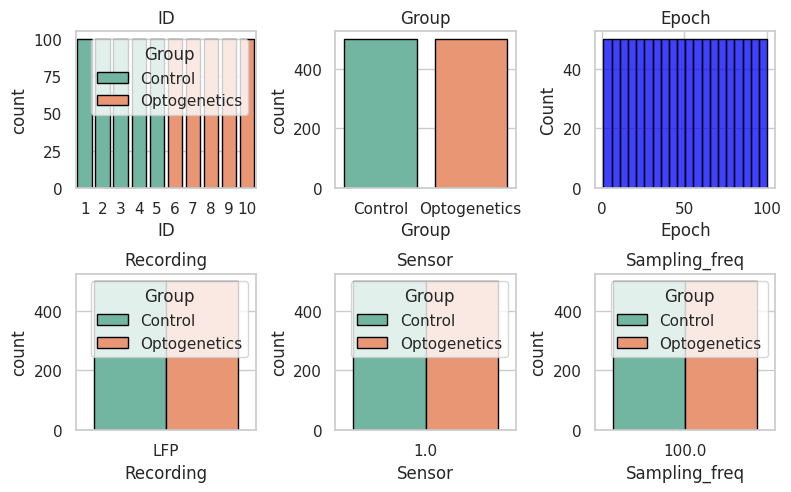
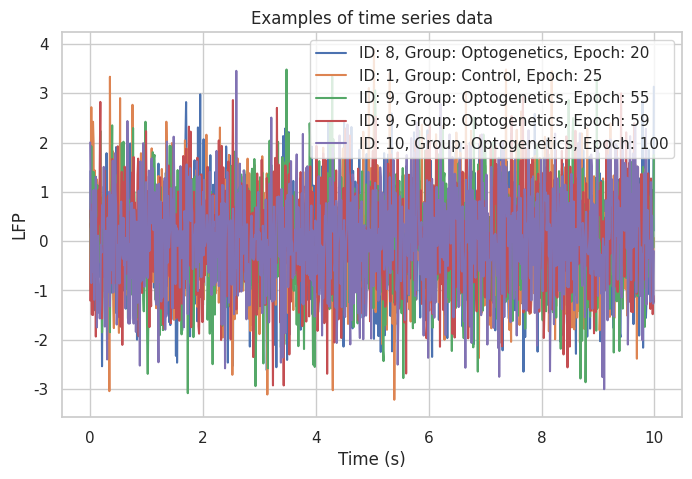

Generate these figures, in order, with matplotlib:
""" Create artificial test data and assess the methods of the Features and Inference classes."""

import numpy as np
import pandas as pd
import seaborn as sns
import matplotlib.pyplot as plt

def create_artificial_data(plot=True):
    """ Create artificial data for testing."""
    # Create a Pandas DataFrame with the following columns: 'ID', 'Group', 'Epoch', 'Recording', 'Sensor',
    # 'Sampling_freq' and 'Data'. The 'ID' column contains the unique identifier of the subject or animal. The
    # 'Group' column defines the group in which the subject/animal has been classified: for example, 'Control' or
    # 'Patient'. The 'Epoch' column contains the epoch number. The 'Recording' column contains the type of recording
    # (e.g., 'LFP'). The 'Sensor' column contains the sensor number. The 'Sampling_freq' column contains the sampling
    # frequency of the data. The 'Data' column contains the time-series data values.

    # Create a list of unique identifiers.
    ID = np.repeat(np.arange(1, 11), 100)
    # Create a list of groups.
    Group = np.repeat(['Control', 'Optogenetics'], 500)
    # Create a list of epochs.
    Epoch = np.tile(np.arange(1, 101), 10)
    # Create a list of recordings.
    Recording = np.repeat(['LFP'], 1000)
    # Create a list of sensors.
    Sensor = np.ones(1000)
    # Create a list of sampling frequencies (Hz).
    Sampling_freq = 100.0 * np.ones(1000)
    # Create a list of random data values.
    Data = [np.random.randn(1000) for _ in range(1000)]

    # Create a Pandas DataFrame.
    df = pd.DataFrame({'ID': ID, 'Group': Group, 'Epoch': Epoch, 'Recording': Recording, 'Sensor': Sensor,
                       'Sampling_freq': Sampling_freq, 'Data': Data})

    if plot:
        # Countplots of the 'ID', 'Group', 'Epoch', 'Recording' and 'Sensor' columns
        sns.set(style='whitegrid')
        plt.figure(figsize=(8, 5), dpi=300)
        plt.rcParams.update({'font.size': 10, 'font.family': 'Arial'})

        for i, column in enumerate(df.columns):
            if column != 'Data':
                plt.subplot(2, 3, i+1)
                if column != 'Epoch':
                    sns.countplot(x=column, data=df, palette='Set2', hue='Group', edgecolor='black', linewidth=1)
                else:   # Plot the 'Epoch' column as a histogram.
                    sns.histplot(df['Epoch'], color='blue', edgecolor='black', linewidth=1, bins=20)
                plt.title(column)
        plt.tight_layout()

        # Plot some random time series from the 'Data' column.
        sns.set(style='whitegrid')
        plt.figure(figsize=(8, 5), dpi=300)

        for i in np.random.randint(0, len(df['Data']), 5):
            plt.plot(np.arange(0, len(df['Data'][i])/df['Sampling_freq'][i], 1/df['Sampling_freq'][i]),
                     df['Data'][i], label='ID: ' + str(df['ID'][i]) + ', Group: ' + df['Group'][i] + ', Epoch: ' +
                        str(df['Epoch'][i]))
        plt.legend(loc='upper right')
        plt.xlabel('Time (s)')
        plt.ylabel(df['Recording'][0])
        plt.title('Examples of time series data')
        plt.show()

    return df


if __name__ == '__main__':
    data = create_artificial_data()
